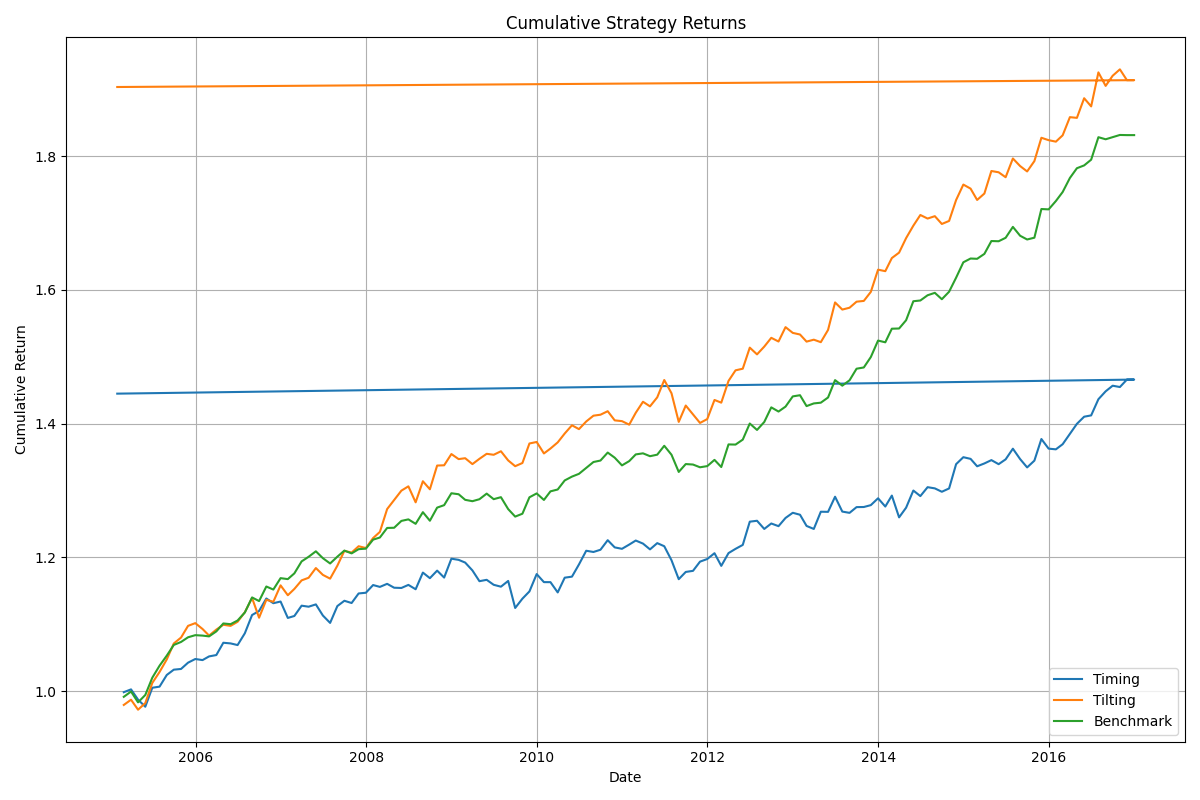

Data behind this chart, as committed beside it:
, timing, tilting, benchmark
2005-01-31, -0.01435, -0.005349, 
2005-02-28, -0.001479, -0.02057, -0.00843
2005-03-31, 0.004186, 0.007979, 0.008005
2005-04-30, -0.01528, -0.01513, -0.01623
2005-05-31, -0.01074, 0.01014, 0.01121
2005-06-30, 0.02902, 0.03069, 0.02599
2005-07-31, 0.001659, 0.01619, 0.01757
2005-08-31, 0.01735, 0.01832, 0.01455
2005-09-30, 0.007722, 0.02271, 0.01516
2005-10-31, 0.001029, 0.008264, 0.004175
2005-11-30, 0.009092, 0.01618, 0.006503
2005-12-31, 0.005264, 0.003708, 0.002944
2006-01-31, -0.001548, -0.007941, -0.000604
2006-02-28, 0.005271, -0.009019, -0.001087
2006-03-31, 0.001917, 0.008268, 0.006909
2006-04-30, 0.01745, 0.00662, 0.01088
2006-05-31, -0.0009207, -0.001516, -0.0009852
2006-06-30, -0.002302, 0.005571, 0.005023
2006-07-31, 0.01646, 0.01291, 0.0108
2006-08-31, 0.02515, 0.01911, 0.02017
2006-09-30, 0.005447, -0.02593, -0.004776
2006-10-31, 0.01665, 0.02417, 0.01919
2006-11-30, -0.006198, -0.002632, -0.003937
2006-12-31, 0.002218, 0.02167, 0.01481
2007-01-31, -0.02163, -0.01275, -0.001242
2007-02-28, 0.002637, 0.008234, 0.00737
2007-03-31, 0.01385, 0.0111, 0.01521
2007-04-30, -0.00136, 0.003359, 0.005778
2007-05-31, 0.00307, 0.01241, 0.006818
2007-06-30, -0.01473, -0.008628, -0.008502
2007-07-31, -0.009927, -0.004785, -0.0066
2007-08-31, 0.02285, 0.01661, 0.008535
2007-09-30, 0.007015, 0.01863, 0.007574
2007-10-31, -0.002954, -0.00209, -0.003457
2007-11-30, 0.01262, 0.007818, 0.005237
2007-12-31, 0.0009354, -0.002213, 0.0006262
2008-01-31, 0.01004, 0.01232, 0.01112
2008-02-29, -0.002392, 0.007464, 0.002591
2008-03-31, 0.003966, 0.02759, 0.01162
2008-04-30, -0.005017, 0.0107, 0.0002337
2008-05-31, -0.0003179, 0.01083, 0.008226
2008-06-30, 0.003976, 0.004951, 0.001839
2008-07-31, -0.005624, -0.01829, -0.005308
2008-08-31, 0.02165, 0.02458, 0.01394
2008-09-30, -0.007114, -0.009146, -0.01009
2008-10-31, 0.009651, 0.02725, 0.01563
2008-11-30, -0.008802, 0.0002988, 0.002889
2008-12-31, 0.02413, 0.01256, 0.01392
2009-01-31, -0.001447, -0.005587, -0.00114
2009-02-28, -0.003401, 0.0009992, -0.006447
2009-03-31, -0.009849, -0.006537, -0.00159
2009-04-30, -0.01362, 0.005893, 0.002304
2009-05-31, 0.00176, 0.005563, 0.006505
2009-06-30, -0.00638, -0.001067, -0.006406
2009-07-31, -0.002445, 0.003892, 0.002307
2009-08-31, 0.007433, -0.01008, -0.0138
2009-09-30, -0.0347, -0.006423, -0.008833
2009-10-31, 0.01239, 0.00357, 0.003421
2009-11-30, 0.009492, 0.02176, 0.0194
2009-12-31, 0.02256, 0.001659, 0.004493
... 84 more rows
